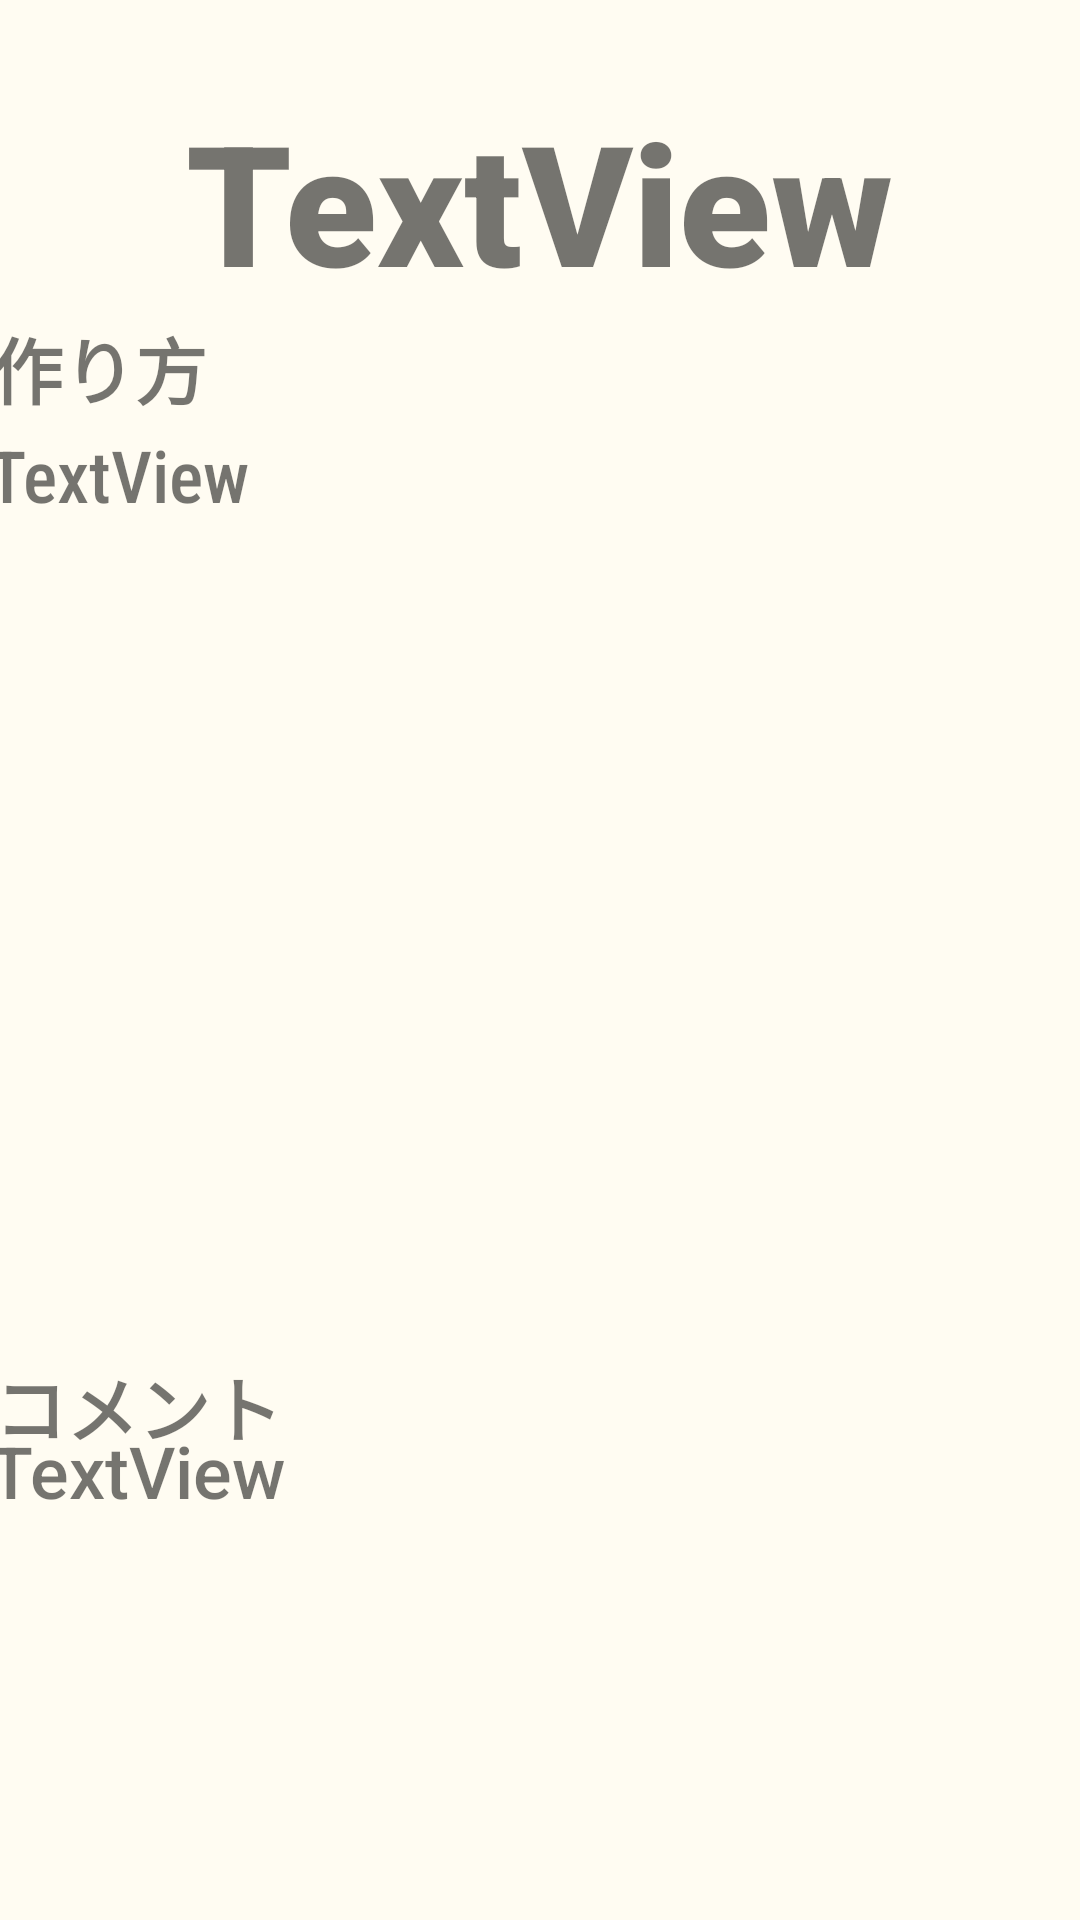

This screen was rendered from an Android layout file. Write that file and the resources it references.
<!-- AndroidManifest.xml: application theme Theme.Recipe -->
<!-- res/layout/activity_display.xml -->
<?xml version="1.0" encoding="utf-8"?>
<androidx.constraintlayout.widget.ConstraintLayout xmlns:android="http://schemas.android.com/apk/res/android"
    xmlns:app="http://schemas.android.com/apk/res-auto"
    xmlns:tools="http://schemas.android.com/tools"
    android:layout_width="match_parent"
    android:layout_height="match_parent"
    android:background="#FFFCF2"
    tools:context=".DisplayActivity">

    <TextView
        android:id="@+id/displaymenu"
        android:layout_width="238dp"
        android:layout_height="68dp"
        android:layout_marginStart="86dp"
        android:layout_marginEnd="87dp"
        android:fontFamily="sans-serif-black"
        android:includeFontPadding="false"
        android:text="TextView"
        android:textAlignment="center"
        android:textSize="56sp"
        app:layout_constraintBottom_toTopOf="@+id/diplaymaking"
        app:layout_constraintEnd_toEndOf="parent"
        app:layout_constraintStart_toStartOf="parent"
        app:layout_constraintTop_toTopOf="parent" />

    <TextView
        android:id="@+id/diplaymaking"
        android:layout_width="369dp"
        android:layout_height="296dp"
        android:layout_marginBottom="13dp"
        android:fontFamily="sans-serif-condensed-medium"
        android:text="TextView"
        android:textSize="24sp"
        app:layout_constraintBottom_toTopOf="@+id/textView2"
        app:layout_constraintEnd_toEndOf="parent"
        app:layout_constraintStart_toStartOf="parent"
        app:layout_constraintTop_toBottomOf="@+id/textView" />

    <TextView
        android:id="@+id/displaycomment"
        android:layout_width="368dp"
        android:layout_height="152dp"
        android:layout_marginTop="14dp"
        android:layout_marginBottom="40dp"
        android:fontFamily="sans-serif-medium"
        android:text="TextView"
        android:textSize="24sp"
        app:layout_constraintBottom_toBottomOf="parent"
        app:layout_constraintEnd_toEndOf="parent"
        app:layout_constraintStart_toStartOf="parent"
        app:layout_constraintTop_toBottomOf="@+id/textView2" />

    <TextView
        android:id="@+id/textView"
        android:layout_width="114dp"
        android:layout_height="37dp"
        android:layout_marginStart="22dp"
        android:layout_marginEnd="275dp"
        android:fontFamily="sans-serif-black"
        android:text="作り方"
        android:textSize="24sp"
        app:layout_constraintBottom_toTopOf="@+id/diplaymaking"
        app:layout_constraintEnd_toEndOf="parent"
        app:layout_constraintStart_toStartOf="parent"
        app:layout_constraintTop_toBottomOf="@+id/displaymenu" />

    <TextView
        android:id="@+id/textView2"
        android:layout_width="wrap_content"
        android:layout_height="wrap_content"
        android:layout_marginStart="22dp"
        android:layout_marginEnd="291dp"
        android:fontFamily="sans-serif-black"
        android:text="コメント"
        android:textSize="24sp"
        app:layout_constraintBottom_toTopOf="@id/textView2"
        app:layout_constraintEnd_toEndOf="parent"
        app:layout_constraintStart_toStartOf="parent"
        app:layout_constraintTop_toBottomOf="@id/diplaymaking" />
</androidx.constraintlayout.widget.ConstraintLayout>
<!-- resources referenced by this layout -->
<resources>
  <style name="Theme.Recipe" parent="Theme.MaterialComponents.DayNight.DarkActionBar">
          
          <item name="colorPrimary">#ffb74d</item>
          <item name="colorPrimaryVariant">#c88719</item>
          <item name="colorOnPrimary">@color/white</item>
          
          <item name="colorSecondary">#ffb74d</item>
          <item name="colorSecondaryVariant">@color/teal_700</item>
          <item name="colorOnSecondary">@color/black</item>
          
          <item name="android:statusBarColor" tools:targetApi="l">?attr/colorPrimaryVariant</item>
          
      </style>
  <!-- not gathered from this repository: default colours our renderer supplied (Android Studio template values) -->
  <color name="teal_700">#FF018786</color>
  <color name="black">#FF000000</color>
  <color name="white">#FFFFFFFF</color>
</resources>
